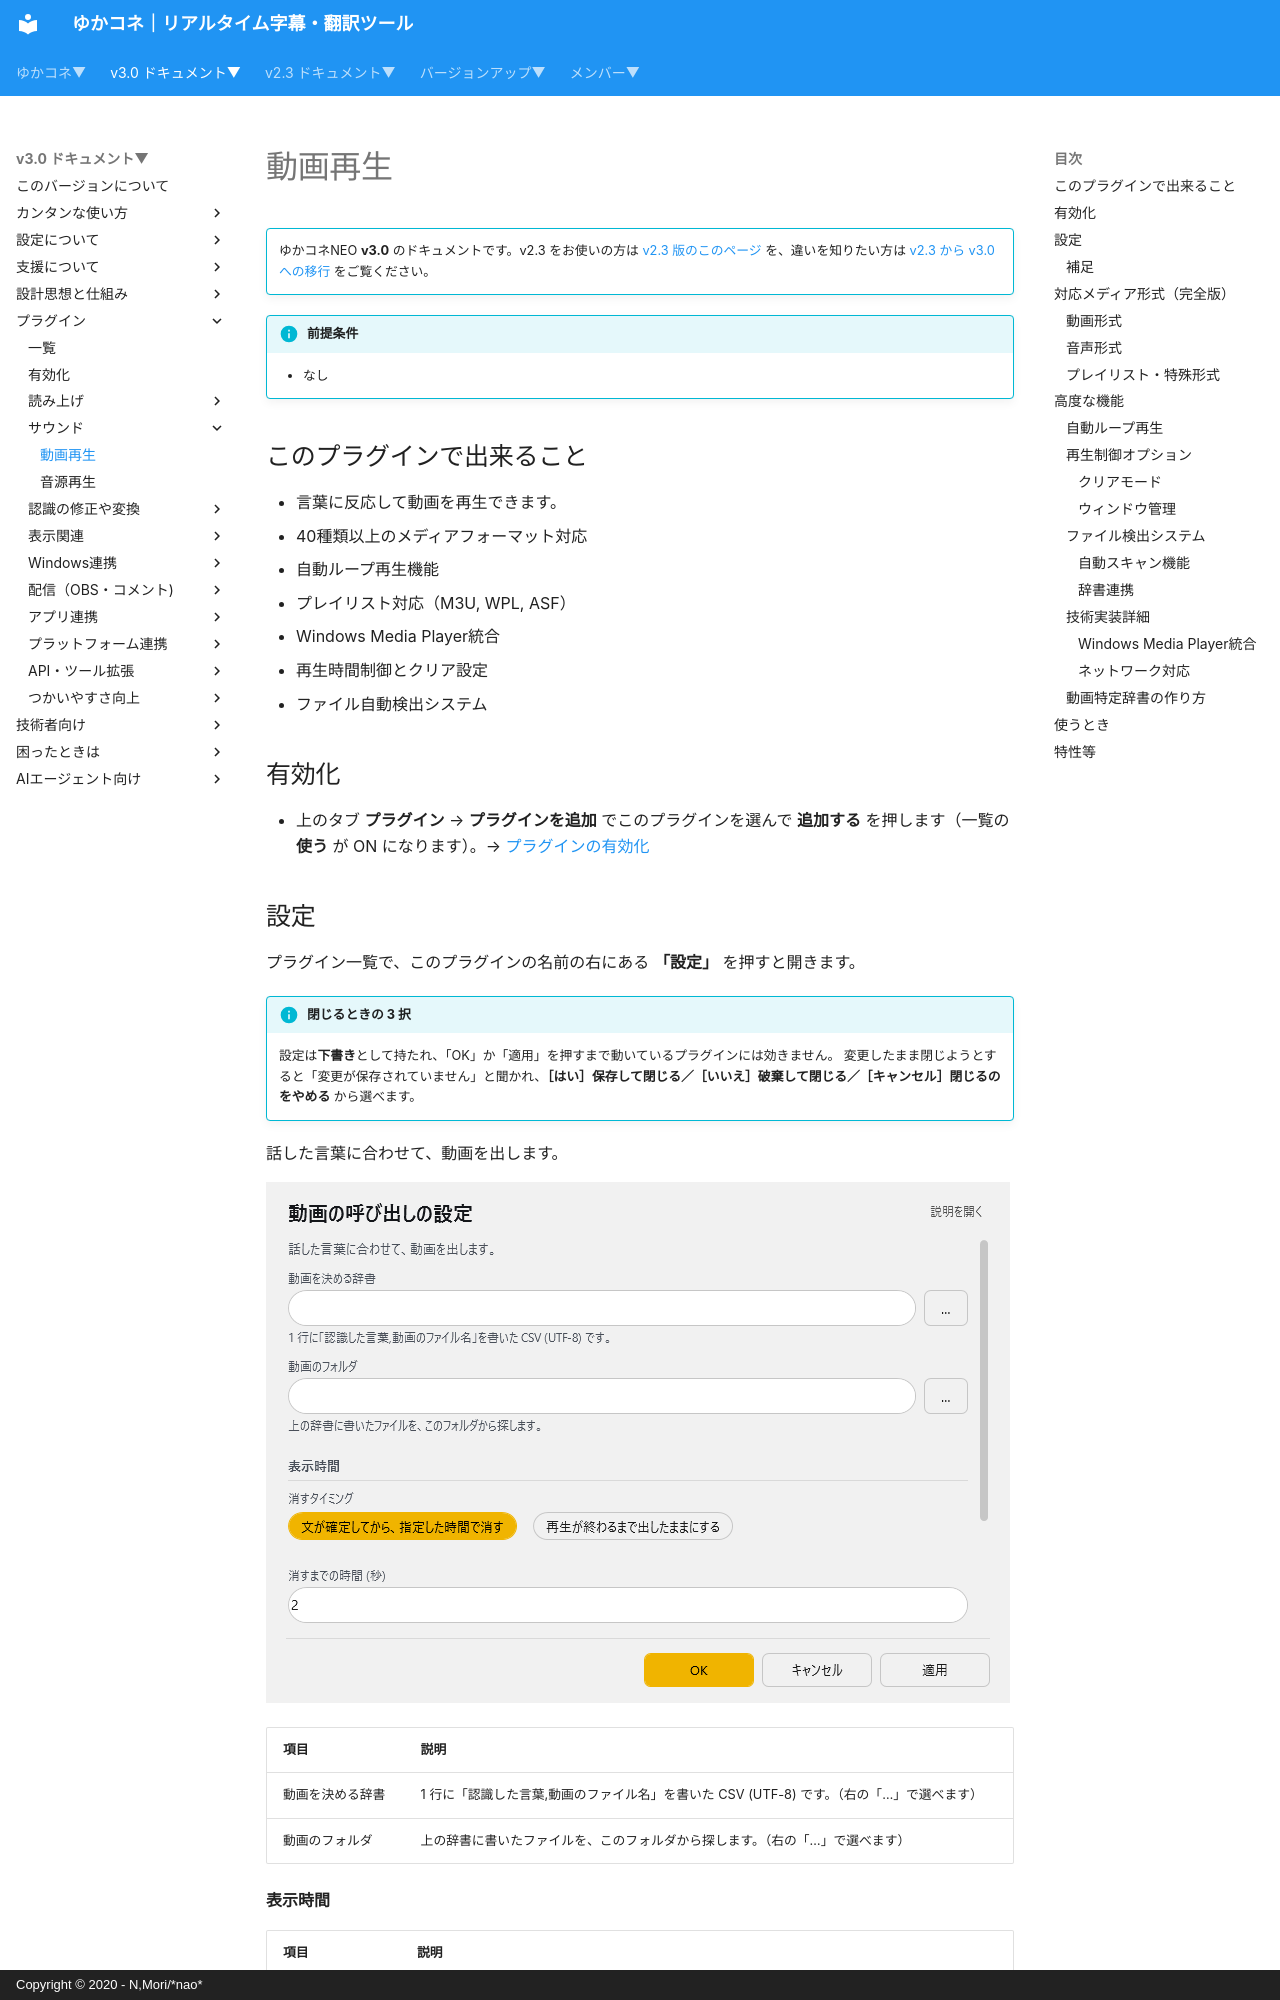

repository: nmori/yncneo-Docs-Src · page: v3.0/plugin/plugin_MediaPlayer/index.html · generator: mkdocs · copyright: Copyright © 2020 - N,Mori/*nao*

<!-- version-banner -->
!!! info ""
    ゆかコネNEO **v3.0** のドキュメントです。v2.3 をお使いの方は [v2.3 版のこのページ](../../v2.3/plugin/plugin_MediaPlayer.md) を、違いを知りたい方は [v2.3 から v3.0 への移行](../../mig/mig_neo_v3.0.md) をご覧ください。

!!! Info "前提条件"
    * なし

## このプラグインで出来ること

* 言葉に反応して動画を再生できます。
* 40種類以上のメディアフォーマット対応
* 自動ループ再生機能
* プレイリスト対応（M3U, WPL, ASF）
* Windows Media Player統合
* 再生時間制御とクリア設定
* ファイル自動検出システム

## 有効化

* 上のタブ **プラグイン** → **プラグインを追加** でこのプラグインを選んで **追加する** を押します（一覧の **使う** が ON になります）。→ [プラグインの有効化](enabled.md)
